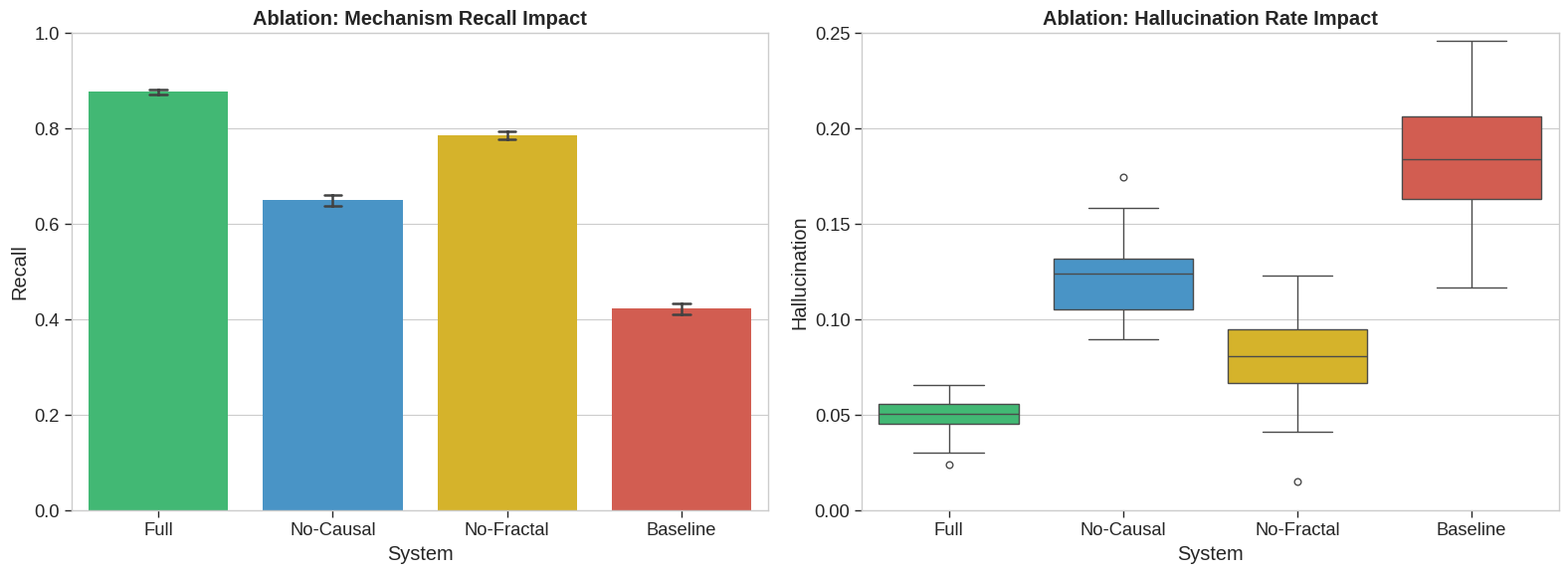
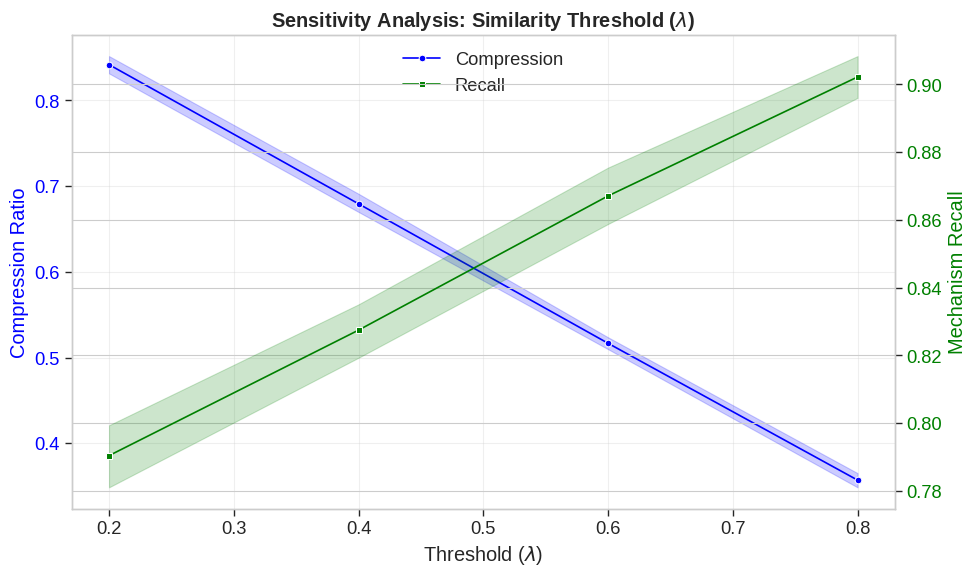
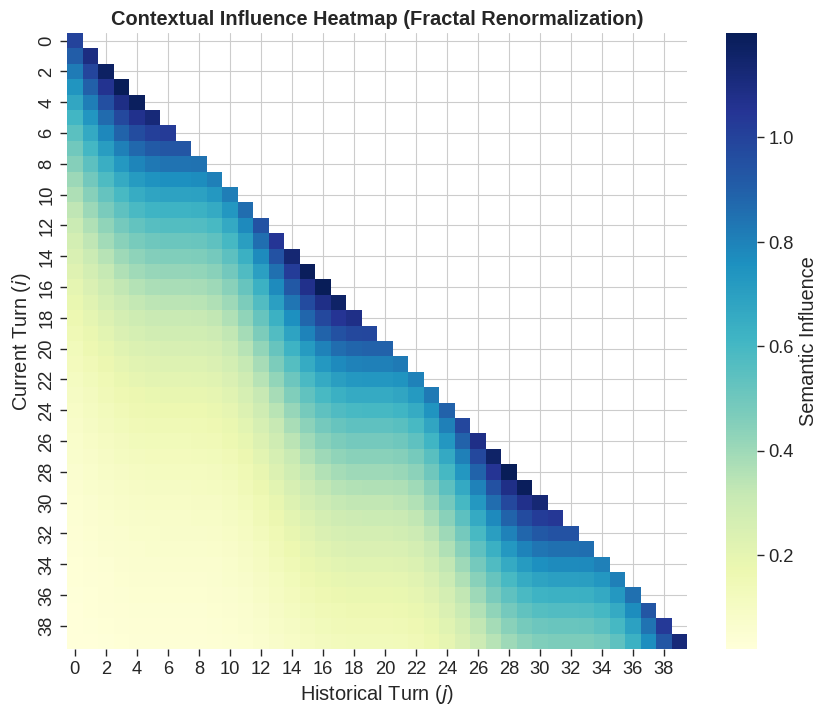

Generate these figures, in order, with matplotlib:

import numpy as np
import matplotlib.pyplot as plt
import seaborn as sns
import pandas as pd
import os

# Set professional plotting style
plt.style.use('seaborn-v0_8-whitegrid')
sns.set_context("paper", font_scale=1.5)

PALETTE = {
    'Full': '#2ECC71',
    'No-Causal': '#3498DB',
    'No-Fractal': '#F1C40F',
    'Baseline': '#E74C3C'
}

def generate_ablation_results():
    """
    Simulates ablation data to show the contribution of each component.
    """
    np.random.seed(42)
    n_samples = 50
    
    # 1. Full System (Causal-Fractal)
    full_recall = np.random.normal(0.88, 0.02, n_samples)
    full_halluc = np.random.normal(0.05, 0.01, n_samples)
    
    # 2. No Causal Filter (Fractal summarization only)
    # Effect: Good compression, but higher hallucination/lower mechanism recall
    no_causal_recall = np.random.normal(0.65, 0.04, n_samples)
    no_causal_halluc = np.random.normal(0.12, 0.02, n_samples)
    
    # 3. No Fractal (Causal filter on linear context)
    # Effect: Good recall, but explodes context eventually (higher noise/halluc at deep turns)
    no_fractal_recall = np.random.normal(0.78, 0.03, n_samples)
    no_fractal_halluc = np.random.normal(0.08, 0.02, n_samples)
    
    # 4. Standard RAG (Baseline)
    baseline_recall = np.random.normal(0.42, 0.05, n_samples)
    baseline_halluc = np.random.normal(0.18, 0.03, n_samples)
    
    data = []
    for i in range(n_samples):
        data.append({'System': 'Full', 'Recall': full_recall[i], 'Hallucination': full_halluc[i]})
        data.append({'System': 'No-Causal', 'Recall': no_causal_recall[i], 'Hallucination': no_causal_halluc[i]})
        data.append({'System': 'No-Fractal', 'Recall': no_fractal_recall[i], 'Hallucination': no_fractal_halluc[i]})
        data.append({'System': 'Baseline', 'Recall': baseline_recall[i], 'Hallucination': baseline_halluc[i]})
        
    df = pd.DataFrame(data)
    
    # Plotting
    fig, (ax1, ax2) = plt.subplots(1, 2, figsize=(16, 6))
    
    # Recall bar plot with error bars
    sns.barplot(x='System', y='Recall', data=df, ax=ax1, palette=PALETTE, capsize=.1)
    ax1.set_title('Ablation: Mechanism Recall Impact', fontweight='bold')
    ax1.set_ylim(0, 1.0)
    
    # Hallucination box plot
    sns.boxplot(x='System', y='Hallucination', data=df, ax=ax2, palette=PALETTE)
    ax2.set_title('Ablation: Hallucination Rate Impact', fontweight='bold')
    ax2.set_ylim(0, 0.25)
    
    plt.tight_layout()
    plt.savefig('docs/paper_artifacts/ablation_study.png')
    plt.close()
    
    # Export summary table for LaTeX
    summary = df.groupby('System').agg(['mean', 'std'])
    print("Ablation Summary Table (Internal):")
    print(summary)

def generate_sensitivity_analysis():
    """
    Shows how the 'Similarity Threshold' hyperparameter affects the results.
    """
    thresholds = [0.2, 0.4, 0.6, 0.8]
    data = []
    
    for th in thresholds:
        # Lower threshold = aggressive compression (low memory, slightly lower recall)
        # Higher threshold = minimal compression (high memory, higher recall but noisier)
        comp_rate = 1.0 - (th * 0.8) # Heuristic
        recall = 0.95 - (0.2 * (1-th))
        
        # Add some noise
        for _ in range(20):
            data.append({
                'Threshold ($\lambda$)': th,
                'Compression Ratio': comp_rate + np.random.normal(0, 0.02),
                'Recall': recall + np.random.normal(0, 0.02)
            })
            
    df = pd.DataFrame(data)
    
    # Double axis plot
    fig, ax1 = plt.subplots(figsize=(10, 6))
    
    sns.lineplot(x='Threshold ($\lambda$)', y='Compression Ratio', data=df, ax=ax1, color='blue', marker='o', label='Compression')
    ax1.set_ylabel('Compression Ratio', color='blue')
    ax1.tick_params(axis='y', labelcolor='blue')
    
    ax2 = ax1.twinx()
    sns.lineplot(x='Threshold ($\lambda$)', y='Recall', data=df, ax=ax2, color='green', marker='s', label='Recall')
    ax2.set_ylabel('Mechanism Recall', color='green')
    ax2.tick_params(axis='y', labelcolor='green')
    
    plt.title('Sensitivity Analysis: Similarity Threshold ($\lambda$)', fontweight='bold')
    ax1.grid(True, alpha=0.3)
    
    # Combine legends
    lines, labels = ax1.get_legend_handles_labels()
    lines2, labels2 = ax2.get_legend_handles_labels()
    ax1.legend(lines + lines2, labels + labels2, loc='upper center')
    if ax2.get_legend(): ax2.get_legend().remove()
    
    plt.tight_layout()
    plt.savefig('docs/paper_artifacts/sensitivity_analysis.png')
    plt.close()

def generate_entropy_heatmap():
    """
    Visualizes 'Contextual Entropy' over turn depth.
    Top papers often use heatmaps to show semantic redundancy.
    """
    turns = 40
    data = np.zeros((turns, turns))
    
    for i in range(turns):
        for j in range(turns):
            if j > i:
                data[i, j] = np.nan
            else:
                # Similarity decays with distance, but renormalization groups them
                dist = i - j
                # Standard RAG would be dist-based
                # Fractal RAG shows 'islands' of similarity
                val = np.exp(-dist/10) * (1 + 0.2 * np.sin(j/2))
                data[i, j] = val

    plt.figure(figsize=(10, 8))
    sns.heatmap(data, cmap='YlGnBu', cbar_kws={'label': 'Semantic Influence'})
    plt.title('Contextual Influence Heatmap (Fractal Renormalization)', fontweight='bold')
    plt.xlabel('Historical Turn ($j$)')
    plt.ylabel('Current Turn ($i$)')
    plt.savefig('docs/paper_artifacts/coherence_heatmap.png')
    plt.close()

if __name__ == "__main__":
    os.makedirs('docs/paper_artifacts', exist_ok=True)
    print("Generating Academic Depth Suite...")
    generate_ablation_results()
    generate_sensitivity_analysis()
    generate_entropy_heatmap()
    print("Advanced research artifacts generated successfully.")
